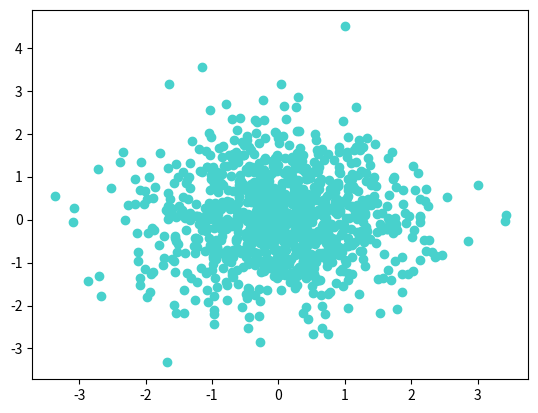

This figure's Python source:
import matplotlib.pyplot as plt
import numpy as np
from mpl_toolkits.mplot3d import Axes3D
import random

# 饼状图
# label = ["A", "B", "C", "D"]
# num = [0.25, 0.3, 0.4, 0.05]
# ex = [0.2, 0, 0.1, 0]
# # plt.axis(args=1)#将整个圆等分
# plt.pie(x = num, autopct = "%.1f%%",explode = ex, labels = label, colors = ["#d5695d", "#5d8ca8", "#65a479", "#a564c9"], shadow = True,
#         startangle = 30)
# plt.show()

#散点图(3D空间)
# x = np.random.normal(0,1,100)
# y = np.random.normal(0,1,100)
# z = np.random.normal(0,1,100)
#
# fig = plt.figure()
# ax = Axes3D(fig)
# ax.scatter(x,y,z)
# plt.show()

#二维散点图
n = 1000
x = np.random.randn(n)
y = np.random.randn(n)
plt.scatter(x,y,color ="#48D1CC")
plt.show()
